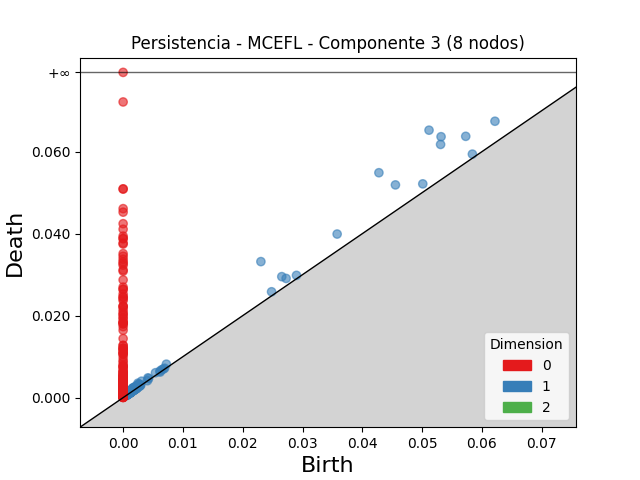

Values plotted in this chart, from the file beside it:
dimension, birth, death
2, 0.001672, 0.001744
2, 0.001361, 0.001416
2, 0.001686, 0.001724
2, 0.001311, 0.001319
1, 0.05115, 0.06523
1, 0.04277, 0.05485
1, 0.05316, 0.06364
1, 0.02303, 0.03318
1, 0.05308, 0.06175
1, 0.05728, 0.06373
1, 0.04553, 0.05188
1, 0.06217, 0.06741
1, 0.03578, 0.0399
1, 0.02653, 0.02951
1, 0.0501, 0.05214
1, 0.02725, 0.02907
1, 0.00249, 0.003535
1, 0.02482, 0.02582
1, 0.05839, 0.05939
1, 0.007231, 0.008165
1, 0.003083, 0.004016
1, 0.02899, 0.02982
1, 0.001658, 0.002397
1, 0.002095, 0.002797
1, 0.001611, 0.002289
1, 0.004152, 0.004826
1, 0.005409, 0.006076
1, 0.001538, 0.002176
1, 0.002627, 0.003235
1, 0.002632, 0.003219
1, 0.001914, 0.002461
1, 0.002499, 0.00302
1, 0.00248, 0.002978
1, 0.002695, 0.003179
1, 0.001965, 0.002444
1, 0.001933, 0.002394
1, 0.001933, 0.00238
1, 0.001302, 0.001711
1, 0.001731, 0.002125
1, 0.004258, 0.004649
1, 0.001209, 0.0016
1, 0.002267, 0.002645
1, 0.002145, 0.002499
1, 0.006459, 0.006809
1, 0.001362, 0.001712
1, 0.000886, 0.001235
1, 0.001858, 0.002206
1, 0.00124, 0.001587
1, 0.001477, 0.001815
1, 0.002234, 0.002571
1, 0.00615, 0.006484
1, 0.001205, 0.001519
1, 0.001288, 0.001602
1, 0.001208, 0.001521
1, 0.0009646, 0.001264
1, 0.001283, 0.001576
1, 0.001756, 0.002041
1, 0.002865, 0.003142
1, 0.00223, 0.002504
1, 0.002385, 0.002648
... 1,097 more rows
